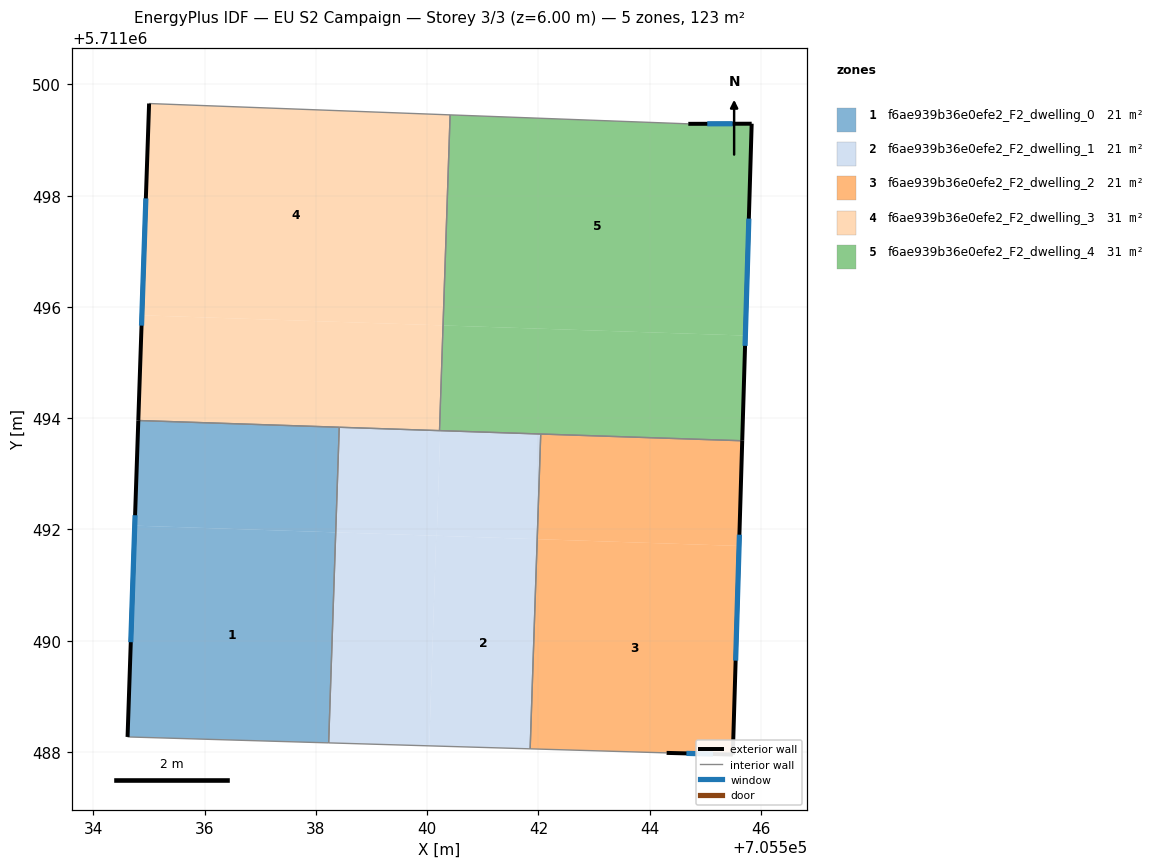
=== STOREY PLAN SPEC (per zone: floor XY polygon, exterior-wall plan segments, windows/doors) ===
zone 1: f6ae939b36e0efe2_F2_dwelling_0  (20.5 m²)
  floor: (705538.36, 5711491.95) (705538.23, 5711488.16) (705534.61, 5711488.27) (705534.74, 5711492.07)
  floor: (705538.42, 5711493.84) (705538.36, 5711491.95) (705534.74, 5711492.07) (705534.81, 5711493.96)
  exterior wall: (705534.81, 5711493.96) – (705534.61, 5711488.27)  [5.7 m]
    window: (705534.75, 5711492.26) – (705534.67, 5711489.97)  [2.7 m²]
  interior walls: 3
zone 2: f6ae939b36e0efe2_F2_dwelling_1  (20.5 m²)
  floor: (705541.98, 5711491.82) (705541.85, 5711488.06) (705540.04, 5711488.11) (705540.16, 5711491.89)
  floor: (705540.16, 5711491.89) (705540.04, 5711488.11) (705538.23, 5711488.16) (705538.36, 5711491.95)
  floor: (705542.04, 5711493.71) (705541.98, 5711491.83) (705540.17, 5711491.89) (705540.24, 5711493.78)
  floor: (705540.24, 5711493.78) (705540.17, 5711491.89) (705538.36, 5711491.95) (705538.42, 5711493.84)
  interior walls: 5
zone 3: f6ae939b36e0efe2_F2_dwelling_2  (20.5 m²)
  floor: (705545.61, 5711491.70) (705545.49, 5711487.95) (705544.31, 5711487.98) (705541.85, 5711488.06) (705541.98, 5711491.82)
  floor: (705545.66, 5711493.59) (705545.61, 5711491.70) (705541.98, 5711491.83) (705542.04, 5711493.71)
  exterior wall: (705545.49, 5711487.95) – (705545.66, 5711493.59)  [5.6 m]
    window: (705545.55, 5711489.64) – (705545.61, 5711491.91)  [2.7 m²]
  exterior wall: (705544.31, 5711487.98) – (705545.49, 5711487.95)  [1.2 m]
    window: (705544.66, 5711487.97) – (705545.14, 5711487.96)  [0.6 m²]
  interior walls: 3
zone 4: f6ae939b36e0efe2_F2_dwelling_3  (30.8 m²)
  floor: (705540.29, 5711495.67) (705540.22, 5711493.78) (705534.81, 5711493.96) (705534.87, 5711495.85)
  floor: (705540.41, 5711499.45) (705540.28, 5711495.67) (705534.87, 5711495.85) (705535.00, 5711499.66)
  floor: (705540.41, 5711499.45) (705540.29, 5711495.67) (705540.35, 5711497.61)
  exterior wall: (705535.00, 5711499.66) – (705534.81, 5711493.96)  [5.7 m]
    window: (705534.94, 5711497.95) – (705534.87, 5711495.66)  [2.8 m²]
  interior walls: 4
zone 5: f6ae939b36e0efe2_F2_dwelling_4  (30.8 m²)
  floor: (705545.83, 5711499.29) (705545.72, 5711495.49) (705540.29, 5711495.67) (705540.41, 5711499.45) (705544.69, 5711499.29)
  floor: (705545.72, 5711495.49) (705545.66, 5711493.59) (705540.24, 5711493.78) (705540.30, 5711495.67)
  floor: (705540.30, 5711495.67) (705540.24, 5711493.78) (705540.22, 5711493.78) (705540.29, 5711495.67)
  exterior wall: (705545.83, 5711499.29) – (705544.69, 5711499.29)  [1.1 m]
    window: (705545.49, 5711499.29) – (705545.04, 5711499.29)  [0.6 m²]
  exterior wall: (705545.66, 5711493.59) – (705545.83, 5711499.29)  [5.7 m]
    window: (705545.71, 5711495.30) – (705545.78, 5711497.59)  [2.8 m²]
  interior walls: 4

=== DERIVED (storey summary) ===
Building: EU S2 Campaign
Storey: 3 of 3  (floor level z = 6.00 m)
Storey gross floor area: 123.3 m²
Zones on this storey: 5
  - f6ae939b36e0efe2_F2_dwelling_0: floor 20.5 m²; exterior wall 5.7 m (17.1 m²); 1 window(s) 2.7 m²; WWR 16.1%
  - f6ae939b36e0efe2_F2_dwelling_1: floor 20.5 m²
  - f6ae939b36e0efe2_F2_dwelling_2: floor 20.5 m²; exterior wall 6.8 m (20.5 m²); 2 window(s) 3.3 m²; WWR 16.1%
  - f6ae939b36e0efe2_F2_dwelling_3: floor 30.8 m²; exterior wall 5.7 m (17.1 m²); 1 window(s) 2.8 m²; WWR 16.1%
  - f6ae939b36e0efe2_F2_dwelling_4: floor 30.8 m²; exterior wall 6.8 m (20.5 m²); 2 window(s) 3.3 m²; WWR 16.1%
Zone adjacency (shared interzone walls):
  - f6ae939b36e0efe2_F2_dwelling_0 ↔ f6ae939b36e0efe2_F2_dwelling_1
  - f6ae939b36e0efe2_F2_dwelling_0 ↔ f6ae939b36e0efe2_F2_dwelling_3
  - f6ae939b36e0efe2_F2_dwelling_1 ↔ f6ae939b36e0efe2_F2_dwelling_2
  - f6ae939b36e0efe2_F2_dwelling_1 ↔ f6ae939b36e0efe2_F2_dwelling_3
  - f6ae939b36e0efe2_F2_dwelling_1 ↔ f6ae939b36e0efe2_F2_dwelling_4
  - f6ae939b36e0efe2_F2_dwelling_2 ↔ f6ae939b36e0efe2_F2_dwelling_4
  - f6ae939b36e0efe2_F2_dwelling_3 ↔ f6ae939b36e0efe2_F2_dwelling_4